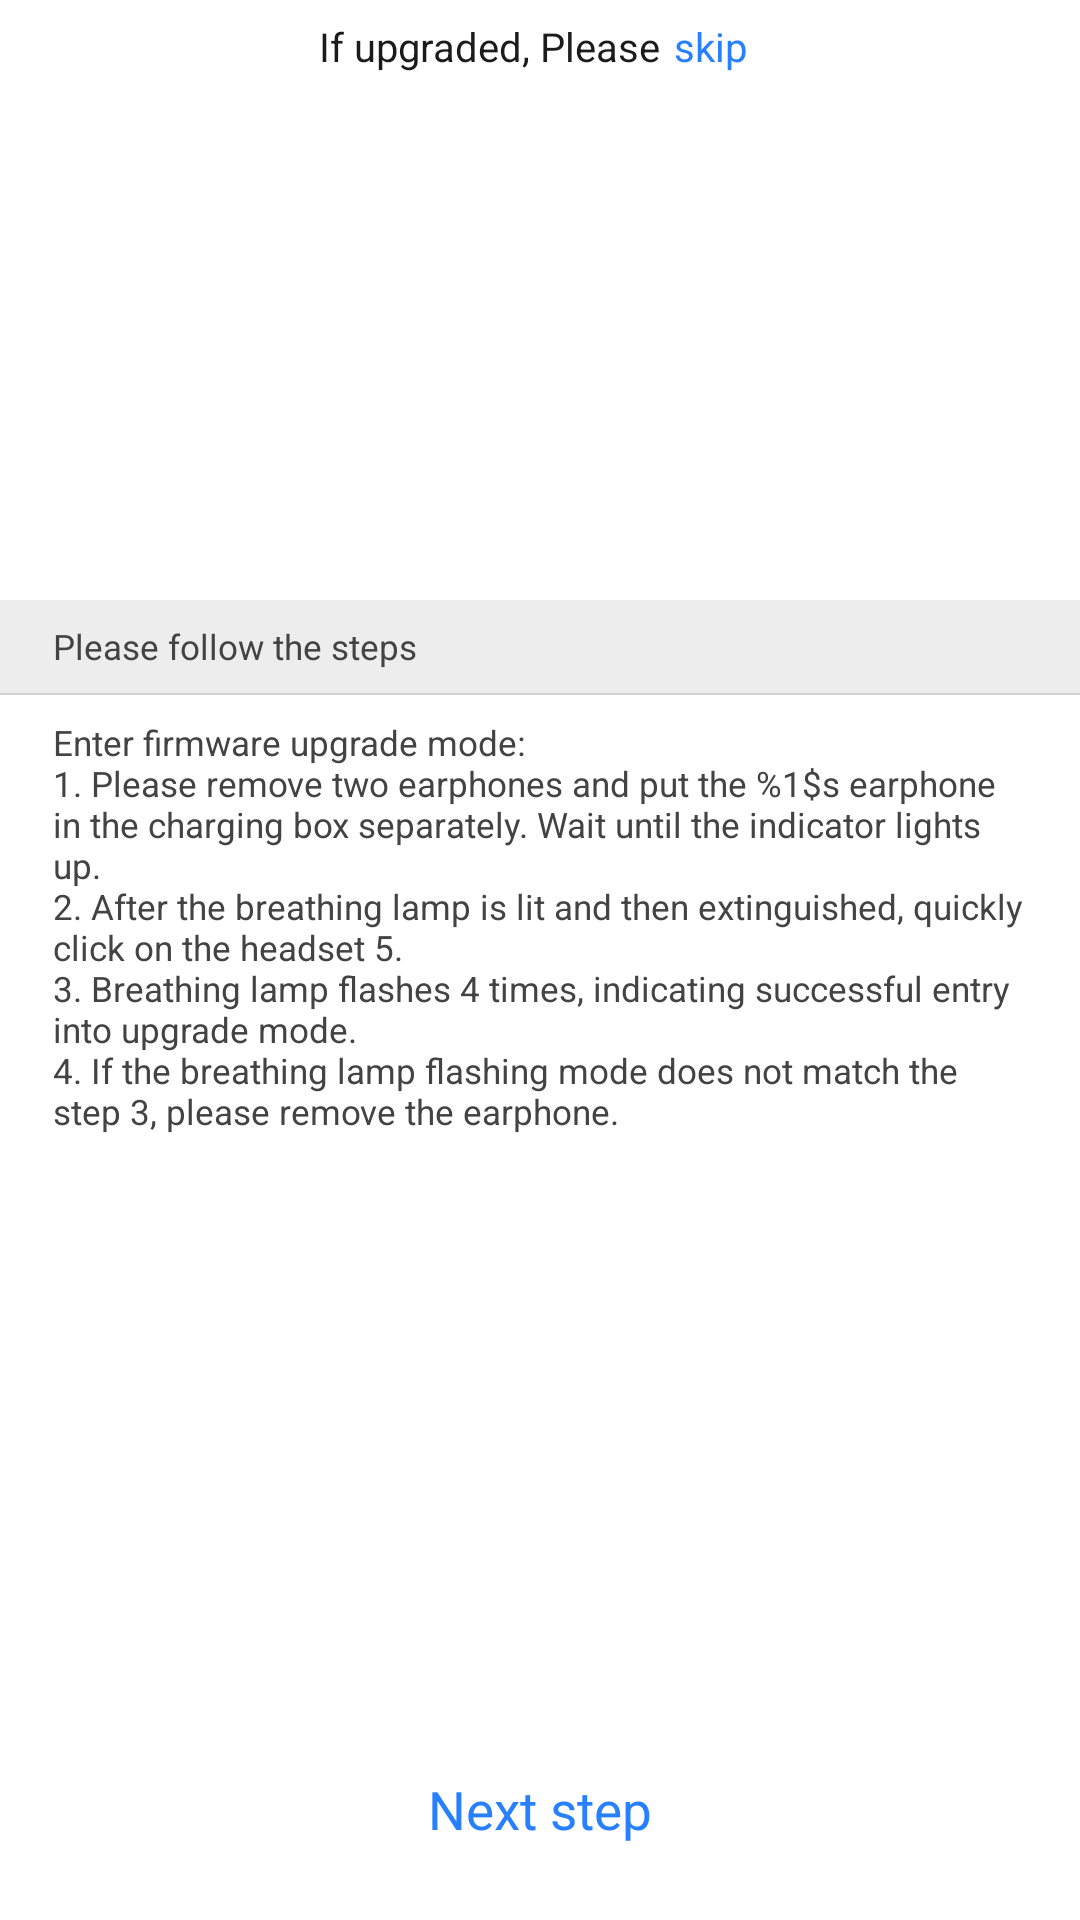

Android layout source for this screen:
<!-- AndroidManifest.xml: application theme AppTheme -->
<!-- res/layout/activity_ota_before.xml -->
<?xml version="1.0" encoding="utf-8"?>
<RelativeLayout xmlns:android="http://schemas.android.com/apk/res/android"
    xmlns:tools="http://schemas.android.com/tools"
    android:layout_width="match_parent"
    android:layout_height="match_parent"
    android:background="@color/colorWhite"
    tools:context=".view.activity.firmware.BeforeOtaActivity">

    <LinearLayout
        android:id="@+id/title_lay"
        android:layout_width="wrap_content"
        android:layout_height="@dimen/_35dp"
        android:layout_centerHorizontal="true"
        android:orientation="horizontal">


        <TextView
            android:layout_width="wrap_content"
            android:layout_height="wrap_content"
            android:layout_gravity="center_vertical"
            android:text="@string/if_upgraded"
            android:textColor="@color/colorGrey1B"
            android:textSize="@dimen/_15sp" />

        <TextView
            android:layout_width="wrap_content"
            android:layout_height="match_parent"
            android:gravity="center_vertical"
            android:onClick="onSkipClick"
            android:paddingStart="@dimen/_5dp"
            android:paddingEnd="@dimen/_5dp"
            android:text="@string/skip"
            android:textColor="@color/colorBlue26"
            android:textSize="@dimen/_15sp" />
    </LinearLayout>

    <ImageView
        android:id="@+id/iv_instructions_anim"
        android:layout_width="@dimen/_360dp"
        android:layout_height="@dimen/_190dp"
        android:layout_below="@+id/title_lay"
        android:layout_centerHorizontal="true"
        android:contentDescription="@string/app_name"
        android:src="@drawable/anim_fwu_instructions_left" />


    <TextView
        android:id="@+id/tv_instructions_title"
        android:layout_width="match_parent"
        android:layout_height="@dimen/_35dp"
        android:layout_below="@+id/iv_instructions_anim"
        android:background="@color/colorGreyED"
        android:gravity="center_vertical"
        android:paddingStart="@dimen/_20dp"
        android:paddingEnd="@dimen/_20dp"
        android:text="@string/please_follow_the_steps"
        android:textColor="@color/colorGrey43"
        android:textSize="@dimen/_13sp" />

    <View
        android:id="@+id/divider_line"
        android:layout_width="match_parent"
        android:layout_height="@dimen/_05dp"
        android:layout_below="@+id/tv_instructions_title"
        android:layout_marginBottom="@dimen/_9dp"
        android:background="@color/colorGreyD2" />

    <ScrollView
        android:layout_width="match_parent"
        android:layout_height="match_parent"
        android:layout_above="@+id/tv_next_step"
        android:layout_below="@+id/divider_line">

        <TextView
            android:id="@+id/tv_instructions_content"
            android:layout_width="wrap_content"
            android:layout_height="wrap_content"
            android:layout_marginStart="@dimen/_20dp"
            android:layout_marginEnd="@dimen/_20dp"
            android:paddingBottom="@dimen/_9dp"
            android:text="@string/fwu_instructions_content"
            android:textColor="@color/colorGrey43"
            android:textSize="@dimen/_13sp" />
    </ScrollView>

    <TextView
        android:id="@+id/tv_next_step"
        android:layout_width="wrap_content"
        android:layout_height="wrap_content"
        android:layout_alignParentBottom="true"
        android:layout_centerHorizontal="true"
        android:layout_marginBottom="@dimen/_10dp"
        android:gravity="center"
        android:onClick="onNextStepClick"
        android:padding="@dimen/_18dp"
        android:text="@string/next_step"
        android:textColor="@color/text_color_close"
        android:textSize="@dimen/_20sp" />
</RelativeLayout>
<!-- resources referenced by this layout -->
<resources>
  <color name="colorBlue26">#2680FF</color>
  <color name="colorGrey1B">#1B1B1B</color>
  <color name="colorGrey43">#434343</color>
  <color name="colorGreyD2">#D2D2D2</color>
  <color name="colorGreyED">#EDEDED</color>
  <color name="colorWhite">#FFFFFF</color>
  <dimen name="_05dp">0.5dp</dimen>
  <dimen name="_10dp">10dp</dimen>
  <dimen name="_13sp">13sp</dimen>
  <dimen name="_15sp">15sp</dimen>
  <dimen name="_18dp">18dp</dimen>
  <dimen name="_190dp">190dp</dimen>
  <dimen name="_20dp">20dp</dimen>
  <dimen name="_20sp">20sp</dimen>
  <dimen name="_35dp">35dp</dimen>
  <dimen name="_360dp">360dp</dimen>
  <dimen name="_5dp">5dp</dimen>
  <dimen name="_9dp">9dp</dimen>
  <!-- drawable anim_fwu_instructions_left: vector/xml drawable (drawable, 10456 chars, omitted) -->
  <string name="app_name">Starbud</string>
  <string name="fwu_instructions_content">Enter firmware upgrade mode:\n1. Please remove two earphones and put the %1$s earphone in the charging box separately. Wait until the indicator lights up.\n2. After the breathing lamp is lit and then extinguished, quickly click on the headset 5.\n3. Breathing lamp flashes 4 times, indicating successful entry into upgrade mode.\n4. If the breathing lamp flashing mode does not match the step 3, please remove the earphone.</string>
  <string name="if_upgraded">If upgraded, Please</string>
  <string name="next_step">Next step</string>
  <string name="please_follow_the_steps">Please follow the steps</string>
  <string name="skip">skip</string>
  <style name="AppTheme" parent="android:Theme.Material.Light.NoActionBar">
          
      </style>
</resources>
